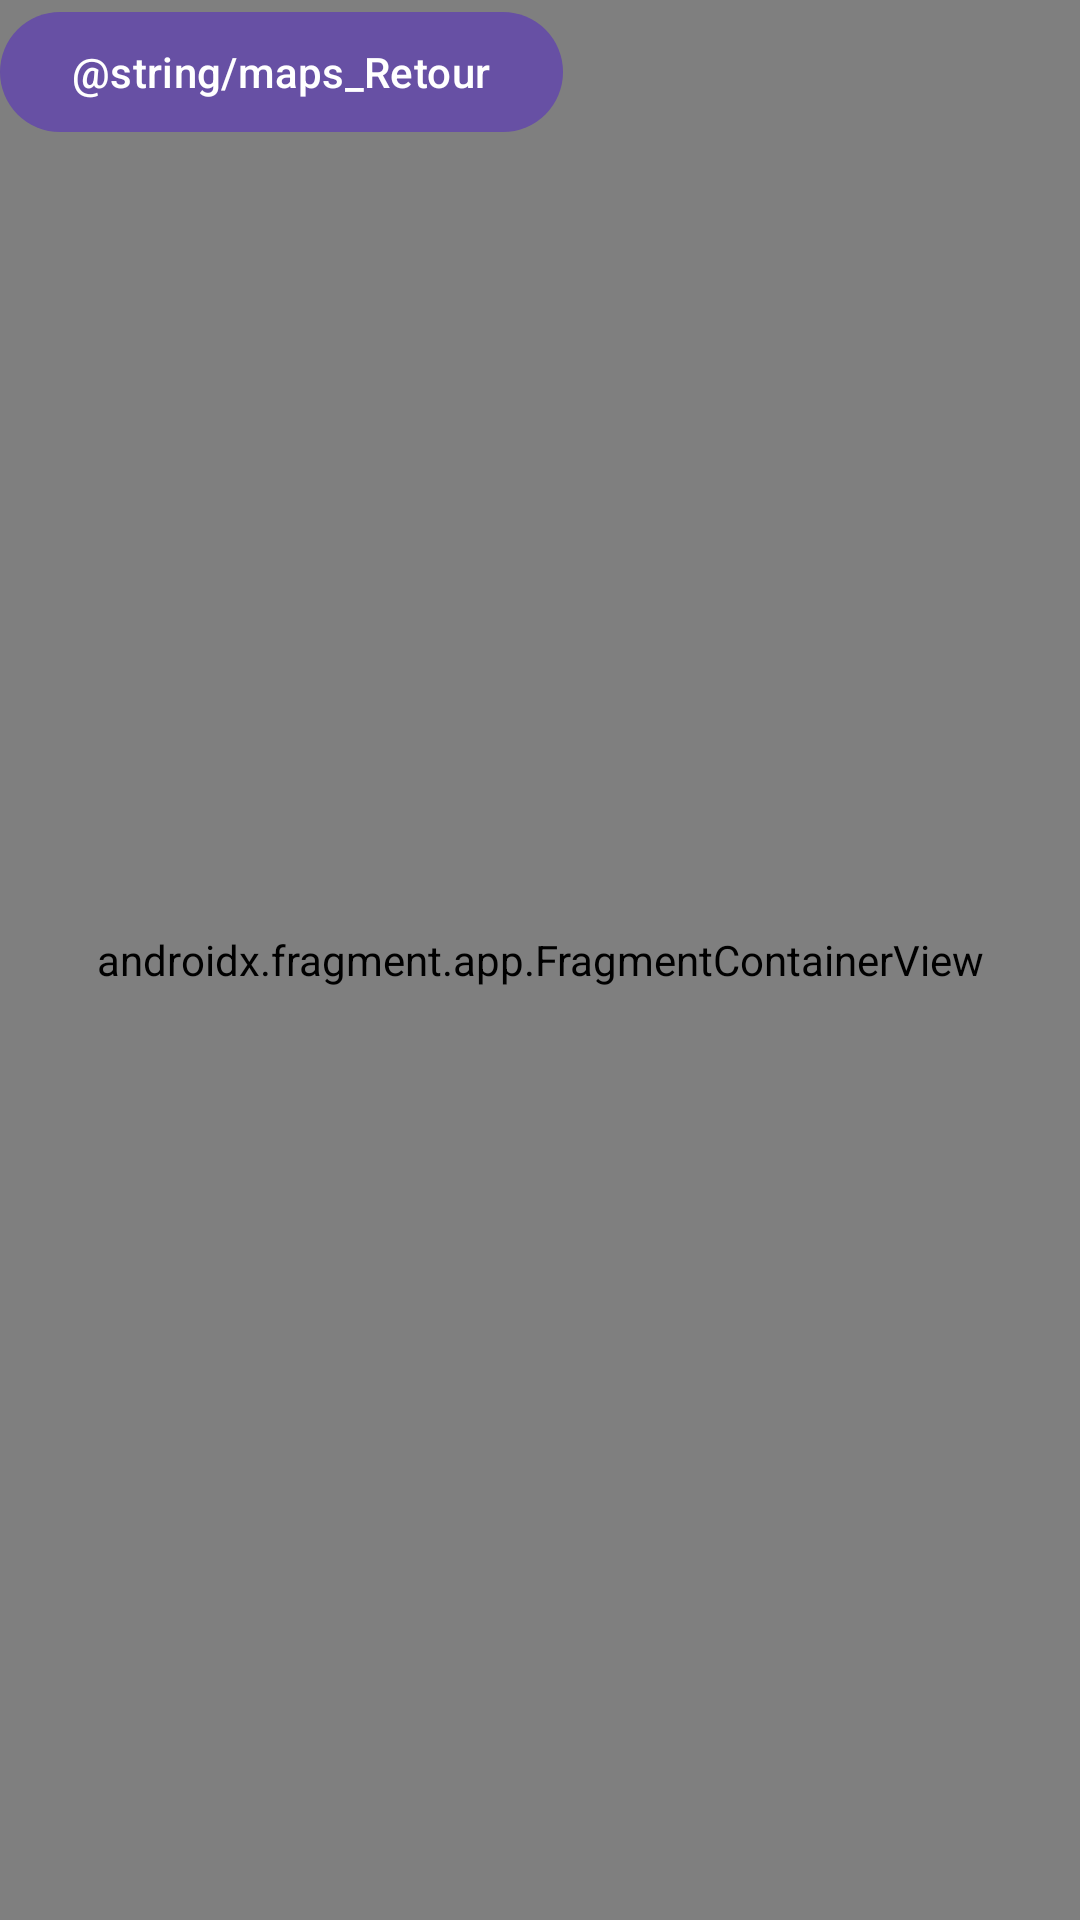

Layout XML and referenced resources for this Android screen:
<!-- AndroidManifest.xml: application theme Theme.Material3.DayNight -->
<!-- res/layout/activity_maps.xml -->
<?xml version="1.0" encoding="utf-8"?>
<FrameLayout xmlns:android="http://schemas.android.com/apk/res/android"
    xmlns:tools="http://schemas.android.com/tools"
    android:layout_width="match_parent"
    android:layout_height="match_parent"
    tools:context="Maps.mapsActivity" >

    <androidx.fragment.app.FragmentContainerView
        xmlns:map="http://schemas.android.com/apk/res-auto"
        android:id="@+id/map"
        android:name="com.google.android.gms.maps.SupportMapFragment"
        android:layout_width="match_parent"
        android:layout_height="match_parent"
        tools:context=".Maps.mapsActivity" />

    <Button
        android:id="@+id/bouton_Retour_Map"
        android:layout_width="wrap_content"
        android:layout_height="wrap_content"
        android:onClick="onClickRetour"
        android:text="@string/maps_Retour" />
</FrameLayout>
<!-- resources referenced by this layout -->
<resources>

</resources>
